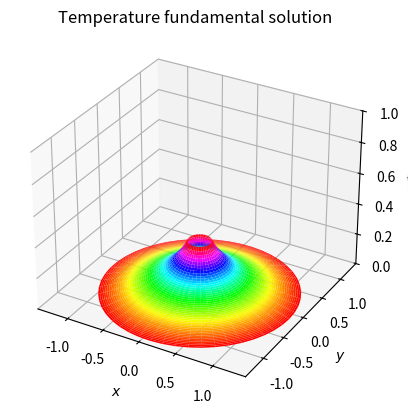
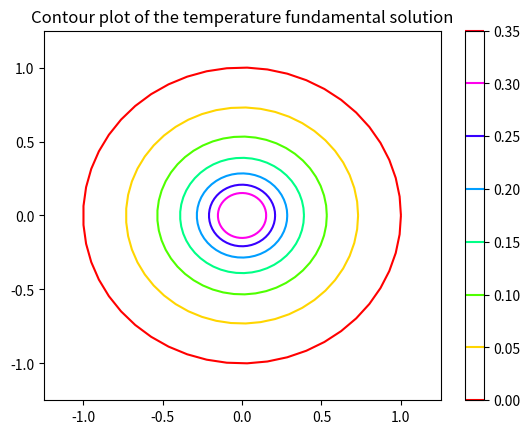
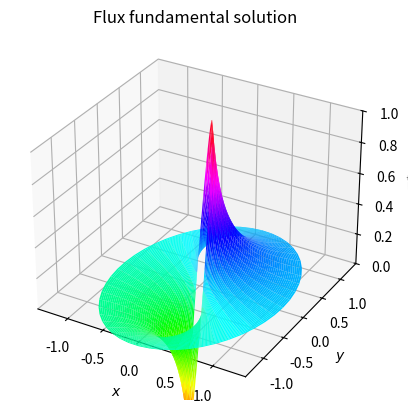
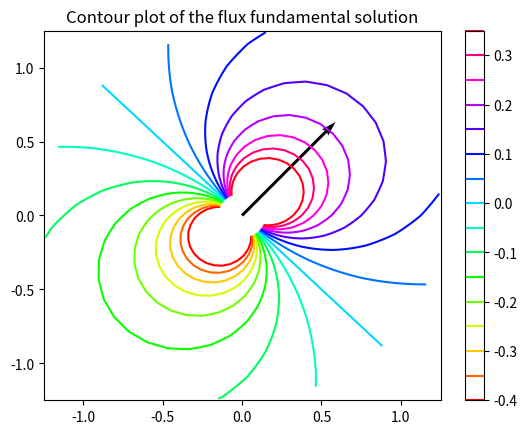

Write the Python code that produced these figures, in order.
#!/usr/bin/env python3
# -*- coding: utf-8 -*-
"""
Created on Fri Oct  6 08:28:41 2017

[redacted]
"""
'''
=================================
3D surface with polar coordinates
=================================

Demonstrates plotting a surface defined in polar coordinates.
Uses the reversed version of the YlGnBu color map.
Also demonstrates writing axis labels with latex math mode.

[redacted]
'''

from mpl_toolkits.mplot3d import Axes3D
from matplotlib import pyplot as plt
import numpy as np

plt.close("all")
# Create the mesh in polar coordinates and compute corresponding Z.
r = np.linspace(0.15, 1.25, 50)
theta = np.linspace(0, 2*np.pi, 50)
R, THETA = np.meshgrid(r, theta)
Rx=R*np.cos(THETA)
Ry=R*np.sin(THETA)
nx=np.sqrt(2)/2
ny=np.sqrt(2)/2
Tast = -1/(2*np.pi)*np.log(R)
qast=1/(2*np.pi*R**2)*(Rx*nx+Ry*ny)
# Express the mesh in the cartesian system.
X, Y = R*np.cos(THETA), R*np.sin(THETA)

# Plot the surface.

fig = plt.figure()
ax = fig.add_subplot(111, projection='3d')
ax.plot_surface(X, Y, Tast, cmap=plt.cm.hsv)
# Tweak the limits and add latex math labels.
ax.set_zlim(0, 1)
ax.set_xlabel(r'$x$')
ax.set_ylabel(r'$y$')
ax.set_zlabel(r'$T^*$')
plt.title("Temperature fundamental solution")
plt.show()
fig = plt.figure()
levels = np.arange(0,.4,0.05)
plt.contour(X, Y, Tast,levels, cmap=plt.cm.hsv)
plt.colorbar()
plt.title("Contour plot of the temperature fundamental solution")
plt.show()

fig = plt.figure()
ax = fig.add_subplot(111, projection='3d')
ax.plot_surface(X, Y, qast, cmap=plt.cm.hsv)
# Tweak the limits and add latex math labels.
ax.set_zlim(0, 1)
ax.set_xlabel(r'$x$')
ax.set_ylabel(r'$y$')
ax.set_zlabel(r'$T^*$')
plt.title("Flux fundamental solution")
plt.show()
fig = plt.figure()
q=plt.quiver(0,0,nx,ny,scale=3)
levels = np.arange(-.4,.4,0.05)
plt.contour(X, Y, qast,levels, cmap=plt.cm.hsv)
plt.colorbar()
plt.title("Contour plot of the flux fundamental solution")
plt.show()
